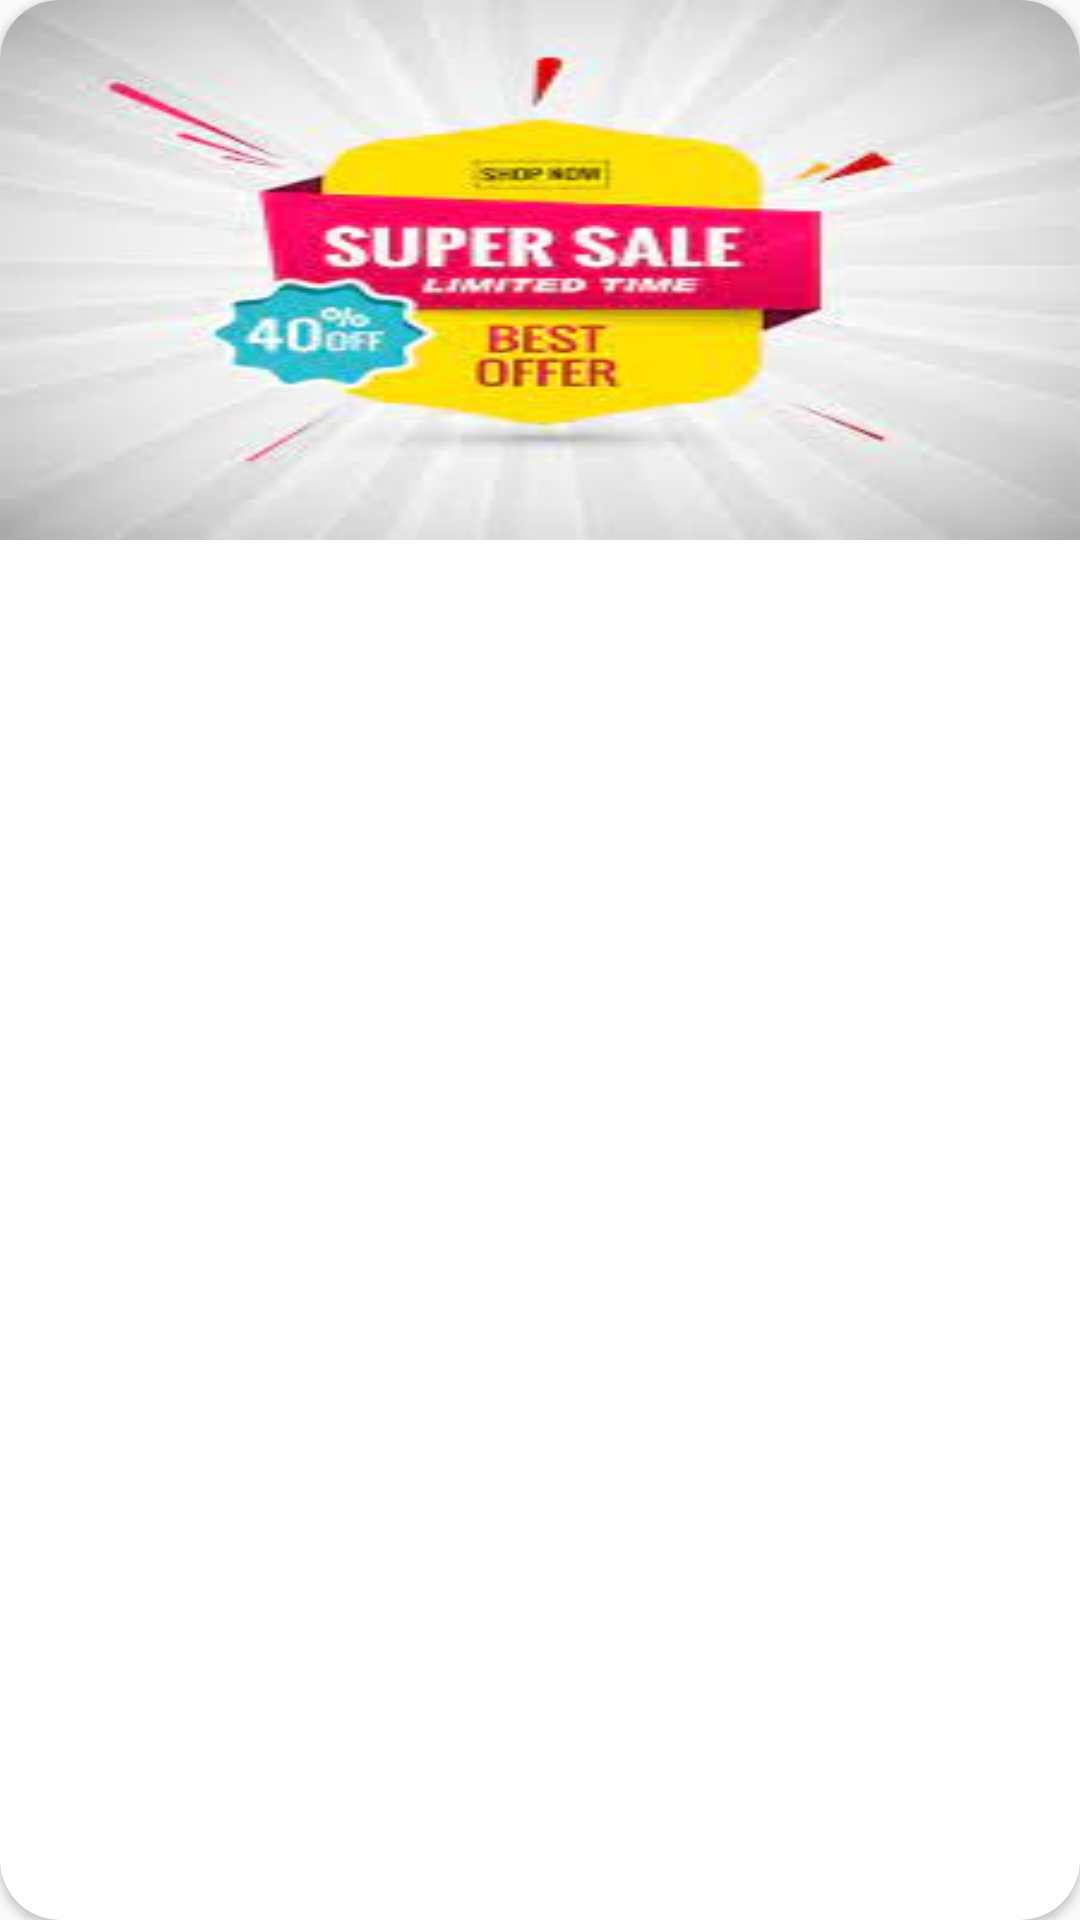

Android layout source for this screen:
<!-- AndroidManifest.xml: application theme Theme.GoTour -->
<!-- res/layout/offers_layout.xml -->
<?xml version="1.0" encoding="utf-8"?>
<layout
    xmlns:android="http://schemas.android.com/apk/res/android"
    xmlns:app="http://schemas.android.com/apk/res-auto"
    xmlns:tools="http://schemas.android.com/tools">

    <data>
        <variable
            name="offer"
            type="com.example.gotour.models.Offer"/>
    </data>

    <androidx.cardview.widget.CardView
        android:layout_width="200dp"
        android:layout_height="200dp"
        app:cardCornerRadius="20dp"
        android:elevation="10dp"
        android:layout_marginStart="10dp"
        android:layout_marginEnd="10dp"
        android:layout_marginBottom="10dp">



            <ImageView
                android:id="@+id/imageView4"
                android:layout_width="match_parent"
                android:layout_height="180dp"
                android:scaleType="fitXY"
                app:layout_constraintEnd_toEndOf="parent"
                app:layout_constraintStart_toStartOf="parent"
                app:layout_constraintTop_toTopOf="parent"
                app:srcCompat="@drawable/offers2"
                load_image="@{offer.image}"/>
            <LinearLayout
                android:layout_width="match_parent"
                android:layout_height="20dp"
                android:orientation="horizontal"
                android:layout_gravity="bottom">

                <TextView
                    android:id="@+id/textView11"
                    android:layout_width="wrap_content"
                    android:layout_height="wrap_content"
                    android:layout_weight="1"
                    android:textAlignment="center"
                    android:text="@{offer.discount}"
                    android:textColor="#000000"
                    android:textSize="16dp"
                    android:textStyle="bold"
                    />
            </LinearLayout>



    </androidx.cardview.widget.CardView>
    </layout>
<!-- resources referenced by this layout -->
<resources>
  <!-- drawable offers2: jpg bitmap (drawable, 7264 bytes) -->
  <style name="Theme.GoTour" parent="Theme.AppCompat.DayNight.DarkActionBar">
          
          <item name="colorPrimary">@color/purple_500</item>
          <item name="colorPrimaryVariant">@color/purple_700</item>
          <item name="colorOnPrimary">@color/white</item>
          
          <item name="colorSecondary">@color/teal_200</item>
          <item name="colorSecondaryVariant">@color/teal_700</item>
          <item name="colorOnSecondary">@color/black</item>
          
          <item name="android:statusBarColor">?attr/colorPrimaryVariant</item>
          
      </style>
  <!-- not gathered from this repository: default colours our renderer supplied (Android Studio template values) -->
  <color name="purple_500">#FF6200EE</color>
  <color name="purple_700">#FF3700B3</color>
  <color name="teal_200">#FF03DAC5</color>
  <color name="teal_700">#FF018786</color>
  <color name="black">#FF000000</color>
  <color name="white">#FFFFFFFF</color>
</resources>
